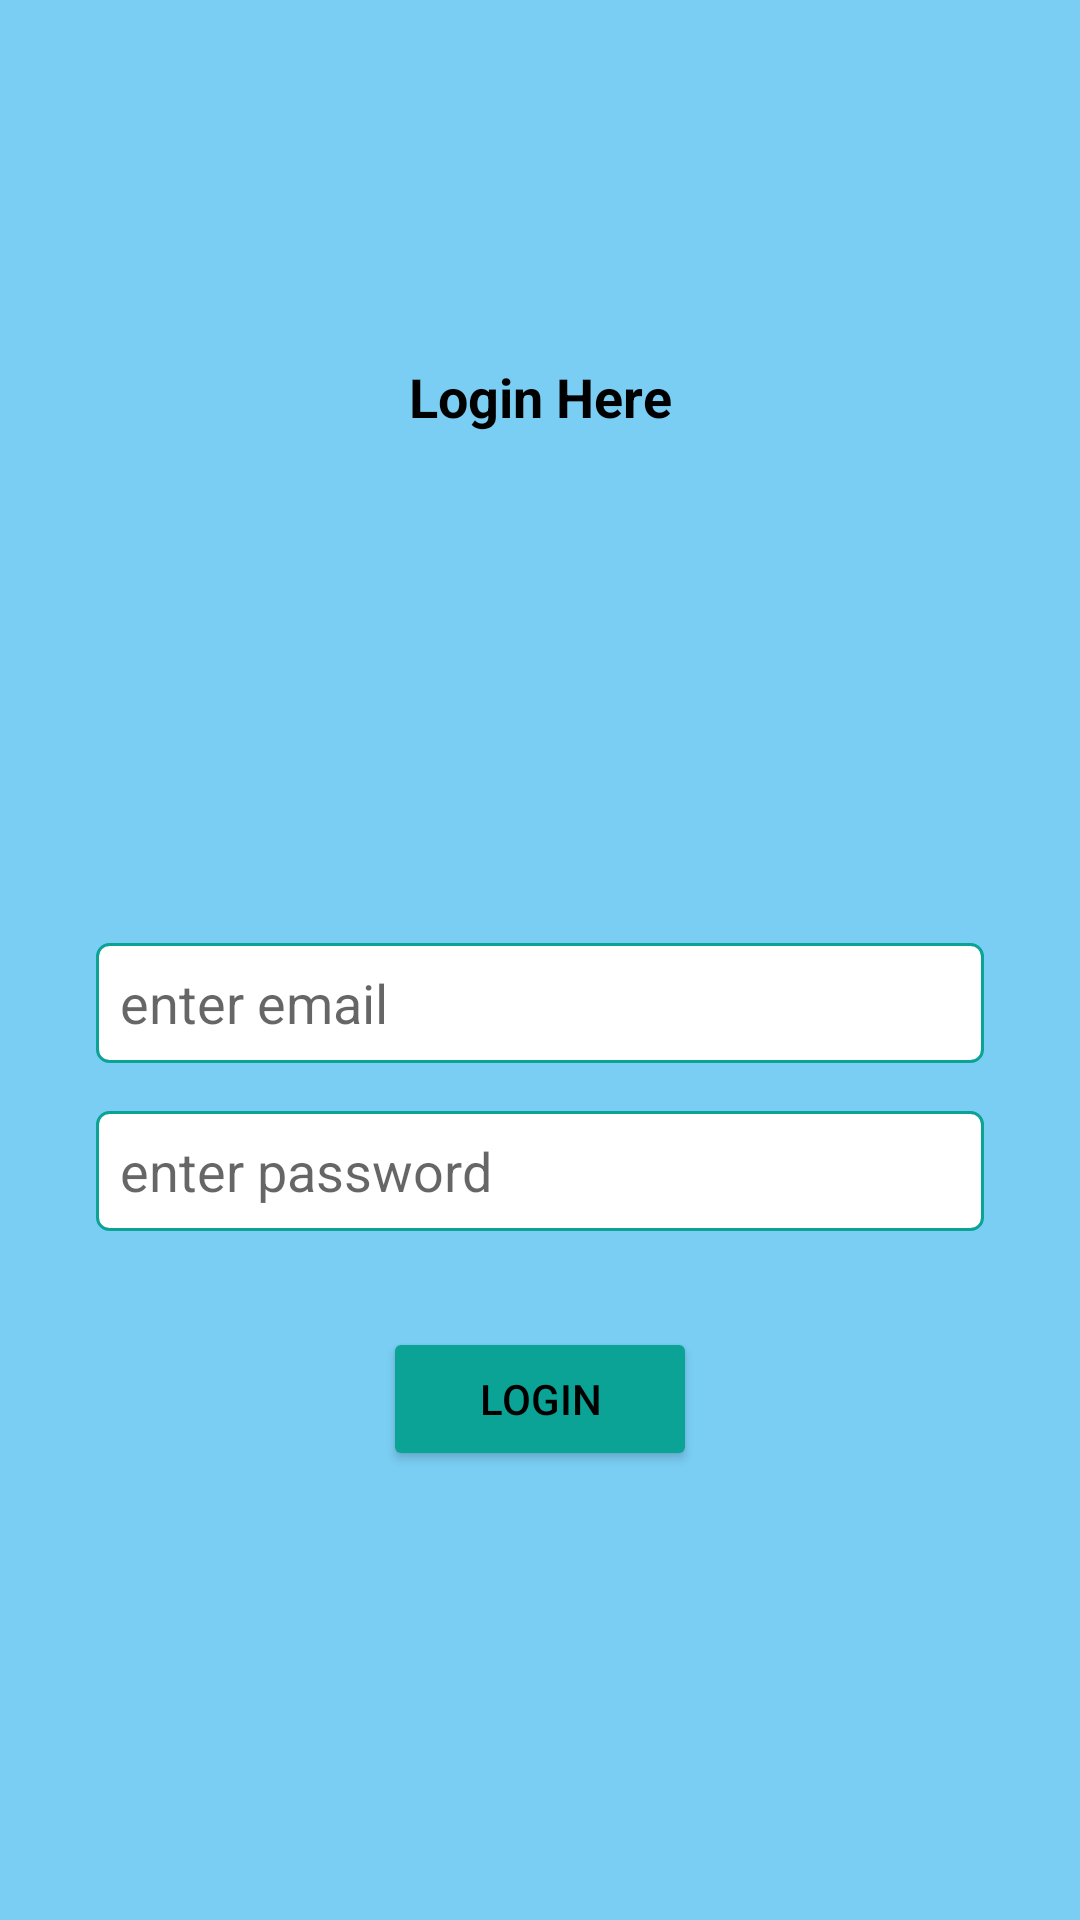

Here is an Android app screen rendered from its layout file. Give the layout XML and the strings, colors and styles it references.
<!-- AndroidManifest.xml: application theme Theme.UploadExcelSheet -->
<!-- res/layout/activity_main.xml -->
<?xml version="1.0" encoding="utf-8"?>
<layout xmlns:android="http://schemas.android.com/apk/res/android"
    xmlns:app="http://schemas.android.com/apk/res-auto"
    xmlns:tools="http://schemas.android.com/tools">

    <data>

    </data>

    <androidx.constraintlayout.widget.ConstraintLayout
        android:layout_width="match_parent"
        android:layout_height="match_parent"
        android:background="@color/bg_color"
        tools:context=".view.MainActivity">

        <TextView
            android:id="@+id/tv_top"
            android:layout_width="0dp"
            android:layout_height="wrap_content"
            app:layout_constraintStart_toStartOf="parent"
            app:layout_constraintEnd_toEndOf="parent"
            app:layout_constraintTop_toTopOf="parent"
            android:layout_marginTop="120dp"
            android:text="Login Here"
            android:textAlignment="center"
            android:textStyle="bold"
            android:textColor="@color/black"
            android:textSize="18sp"/>

        <EditText
            android:id="@+id/et_email"
            android:layout_width="0dp"
            android:layout_height="40dp"
            app:layout_constraintStart_toStartOf="parent"
            app:layout_constraintEnd_toEndOf="parent"
            app:layout_constraintTop_toBottomOf="@+id/tv_top"
            android:hint="enter email"
            android:inputType="textEmailAddress"
            android:background="@drawable/edittext_background"
            android:textColor="@color/black"
            android:paddingStart="8dp"
            android:layout_marginTop="170dp"
            android:layout_marginStart="32dp"
            android:layout_marginEnd="32dp"/>
        <EditText
            android:id="@+id/et_password"
            android:layout_width="0dp"
            android:layout_height="40dp"
            app:layout_constraintStart_toStartOf="parent"
            app:layout_constraintEnd_toEndOf="parent"
            app:layout_constraintTop_toBottomOf="@+id/et_email"
            android:hint="enter password"
            android:inputType="textPassword"
            android:background="@drawable/edittext_background"
            android:textColor="@color/black"
            android:paddingStart="8dp"
            android:layout_marginTop="16dp"
            android:layout_marginStart="32dp"
            android:layout_marginEnd="32dp"/>
        <Button
            android:id="@+id/btn_login"
            android:layout_width="wrap_content"
            android:layout_height="wrap_content"
            app:layout_constraintStart_toStartOf="parent"
            app:layout_constraintEnd_toEndOf="parent"
            app:layout_constraintTop_toBottomOf="@+id/et_password"
            android:text="Login"
            style="@style/ShapeAppearanceOverlay.Material3.Button"
            android:backgroundTint="@color/btn_color"
            android:layout_marginTop="32dp"
            android:textColor="@color/black"
            android:paddingLeft="32dp"
            android:paddingRight="32dp"/>




    </androidx.constraintlayout.widget.ConstraintLayout>
</layout>
<!-- resources referenced by this layout -->
<resources>
  <color name="bg_color">#7ACEF4</color>
  <color name="black">#FF000000</color>
  <color name="btn_color">#0AA395</color>
  <!-- drawable edittext_background (drawable) -->
  <?xml version="1.0" encoding="utf-8"?>
  <shape xmlns:android="http://schemas.android.com/apk/res/android"
      android:padding="16dp"
      android:shape="rectangle">
      <solid android:color="@color/white"/>
      <stroke
          android:width="1dp"
          android:color="@color/btn_color" />
      <corners android:radius="4dp" />
  </shape>
  <style name="Theme.UploadExcelSheet" parent="Theme.MaterialComponents.DayNight.NoActionBar">
          
          <item name="colorPrimary">@color/purple_500</item>
          <item name="colorPrimaryVariant">@color/purple_700</item>
          <item name="colorOnPrimary">@color/white</item>
          
          <item name="colorSecondary">@color/teal_200</item>
          <item name="colorSecondaryVariant">@color/teal_700</item>
          <item name="colorOnSecondary">@color/black</item>
          
          <item name="android:statusBarColor" tools:targetApi="l">?attr/colorPrimaryVariant</item>
          
      </style>
  <color name="white">#FFFFFFFF</color>
  <color name="purple_500">#FF6200EE</color>
  <color name="purple_700">#FF3700B3</color>
  <color name="teal_200">#FF03DAC5</color>
  <color name="teal_700">#FF018786</color>
</resources>
